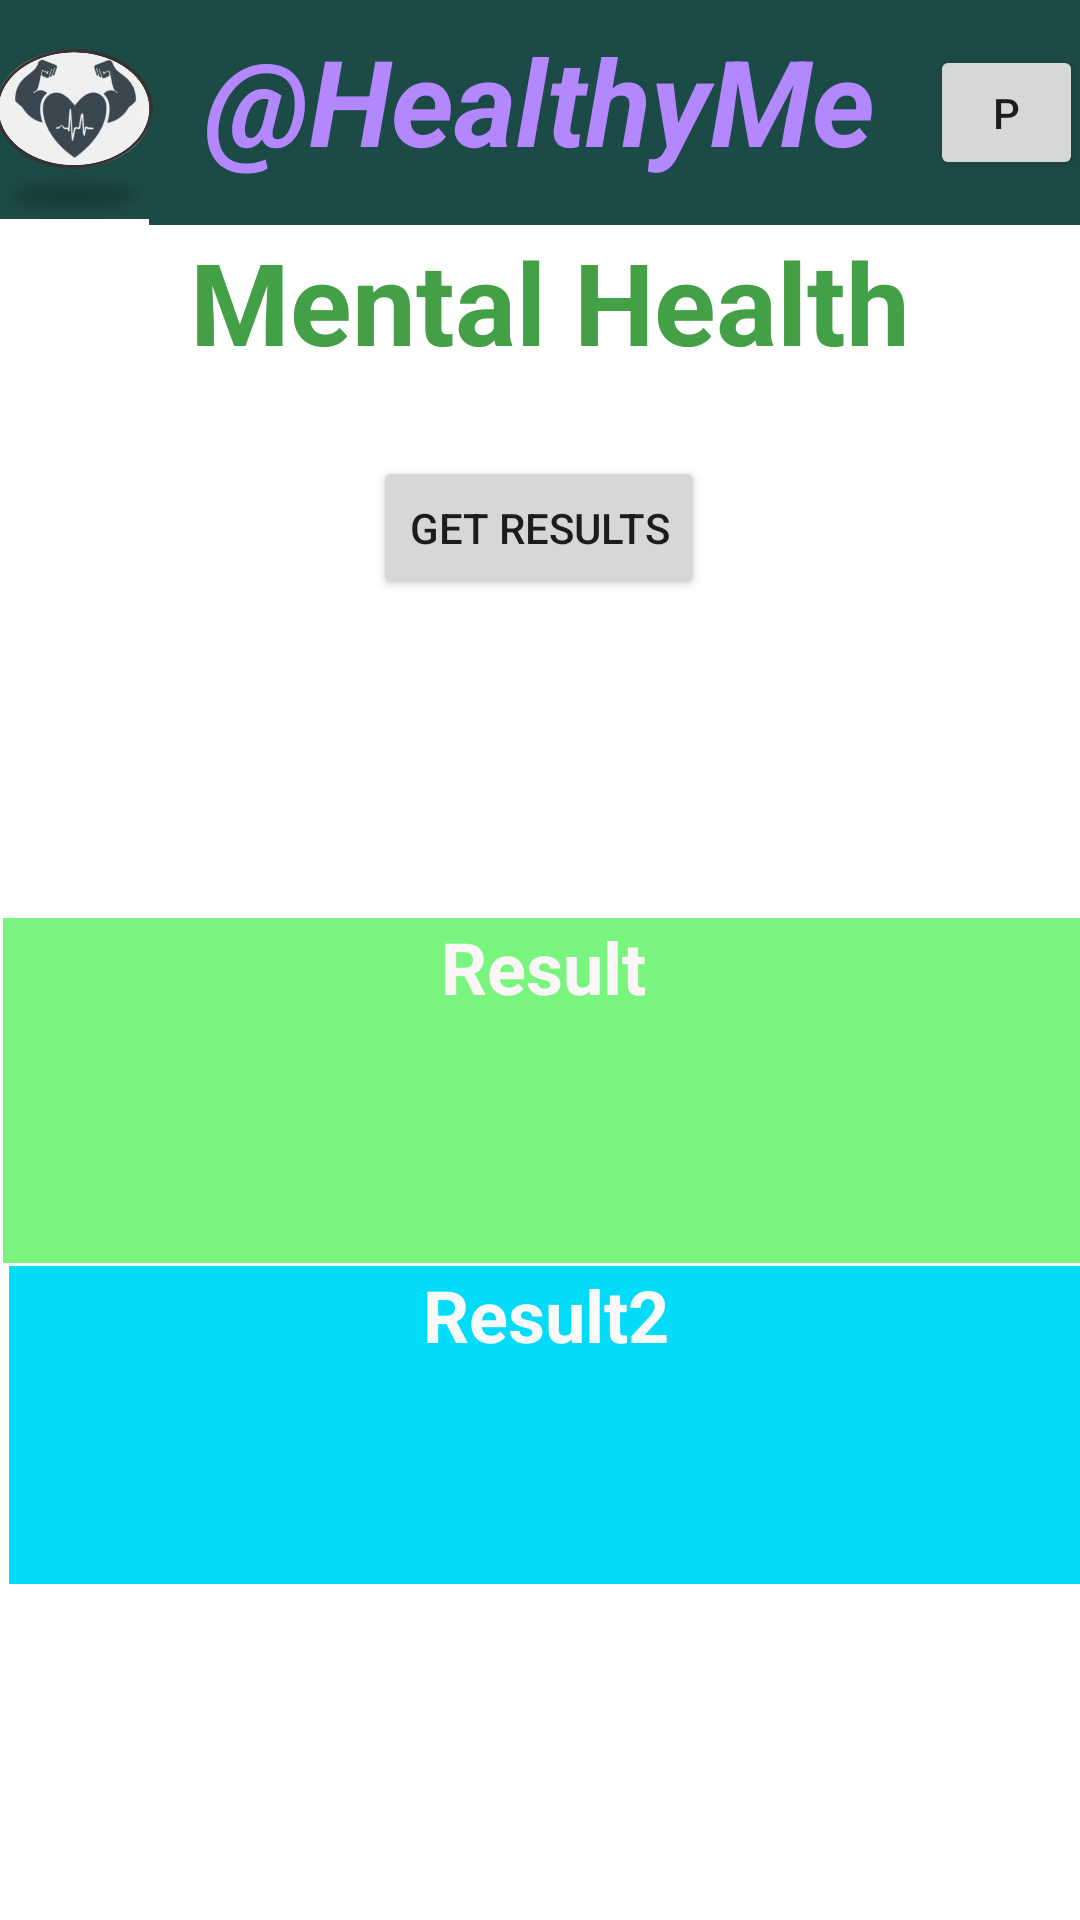

Layout XML and referenced resources for this Android screen:
<!-- AndroidManifest.xml: application theme Theme.Mini_Project -->
<!-- res/layout/activity_mental3.xml -->
<?xml version="1.0" encoding="utf-8"?>
<androidx.constraintlayout.widget.ConstraintLayout xmlns:android="http://schemas.android.com/apk/res/android"
    xmlns:app="http://schemas.android.com/apk/res-auto"
    xmlns:tools="http://schemas.android.com/tools"
    android:layout_width="match_parent"
    android:layout_height="match_parent"
    tools:context=".Mental3_activity">

    <LinearLayout
        android:id="@+id/linearLayout"
        android:layout_width="261dp"
        android:layout_height="75dp"
        android:orientation="horizontal"
        app:layout_constraintEnd_toEndOf="parent"
        app:layout_constraintStart_toStartOf="parent"
        app:layout_constraintTop_toTopOf="parent">

        <TextView
            android:id="@+id/textView2"
            android:layout_width="194dp"
            android:layout_height="match_parent"
            android:layout_weight="1"
            android:background="#1C4A46"
            android:contextClickable="false"
            android:elegantTextHeight="true"
            android:text="@string/healthyme"
            android:textAlignment="center"
            android:textColor="#B388FF"
            android:textColorHighlight="#2196F3"
            android:textColorHint="#3F51B5"
            android:textCursorDrawable="@android:drawable/btn_star_big_on"
            android:textSize="40sp"
            android:textStyle="bold|italic"
            tools:ignore="InefficientWeight,TextSizeCheck" />
    </LinearLayout>

    <androidx.constraintlayout.widget.ConstraintLayout
        android:layout_width="73dp"
        android:layout_height="73dp"
        android:background="#1C4A46"
        app:layout_constraintEnd_toStartOf="@+id/linearLayout"
        app:layout_constraintStart_toStartOf="parent"
        app:layout_constraintTop_toTopOf="parent">

        <ImageView
            android:id="@+id/imageView3"
            android:layout_width="70dp"
            android:layout_height="60dp"
            android:layout_marginTop="16dp"
            android:contentDescription="@string/todo2"
            app:layout_constraintEnd_toEndOf="parent"
            app:layout_constraintHorizontal_bias="0.333"
            app:layout_constraintStart_toStartOf="parent"
            app:layout_constraintTop_toTopOf="parent"
            app:srcCompat="@drawable/logo_project"
            tools:ignore="ContentDescription,VisualLintBounds" />
    </androidx.constraintlayout.widget.ConstraintLayout>

    <androidx.constraintlayout.widget.ConstraintLayout
        android:layout_width="70dp"
        android:layout_height="75dp"
        android:background="#1C4A46"
        app:layout_constraintEnd_toEndOf="parent"
        app:layout_constraintStart_toEndOf="@+id/linearLayout"
        app:layout_constraintTop_toTopOf="parent"
        tools:ignore="VisualLintBounds">

        <Button
            android:id="@+id/button3"
            android:layout_width="51dp"
            android:layout_height="45dp"
            android:text="@string/p"
            app:layout_constraintBottom_toBottomOf="parent"
            app:layout_constraintEnd_toEndOf="parent"
            app:layout_constraintStart_toStartOf="parent"
            app:layout_constraintTop_toTopOf="parent"
            tools:ignore="TouchTargetSizeCheck" />
    </androidx.constraintlayout.widget.ConstraintLayout>

    <TextView
        android:id="@+id/textView"
        android:layout_width="390dp"
        android:layout_height="53dp"
        android:text="@string/mental_health2"
        android:textAlignment="center"
        android:textColor="#43A047"
        android:textSize="38sp"
        android:textStyle="bold"
        app:layout_constraintEnd_toEndOf="parent"
        app:layout_constraintHorizontal_bias="0.4"
        app:layout_constraintStart_toStartOf="parent"
        app:layout_constraintTop_toBottomOf="@+id/linearLayout"
        tools:ignore="TextSizeCheck" />

    <Button
        android:id="@+id/button16"
        android:layout_width="wrap_content"
        android:layout_height="wrap_content"
        android:layout_marginTop="24dp"
        android:text="Get results"
        app:layout_constraintEnd_toEndOf="parent"
        app:layout_constraintHorizontal_bias="0.498"
        app:layout_constraintStart_toStartOf="parent"
        app:layout_constraintTop_toBottomOf="@+id/textView" />

    <RelativeLayout
        android:id="@+id/relativeLayout2"
        android:layout_width="365dp"
        android:layout_height="353dp"
        android:layout_marginTop="44dp"
        app:layout_constraintEnd_toEndOf="parent"
        app:layout_constraintStart_toStartOf="parent"
        app:layout_constraintTop_toBottomOf="@+id/button16">

        <TextView
            android:id="@+id/textView77"
            android:layout_width="292dp"
            android:layout_height="115dp"
            android:layout_alignParentStart="true"
            android:layout_alignParentTop="true"
            android:layout_alignParentEnd="true"
            android:layout_marginStart="3dp"
            android:layout_marginTop="62dp"
            android:layout_marginEnd="2dp"
            android:background="#79F47E"
            android:text="Result"
            android:textAlignment="center"
            android:textColor="#FBF7F7"
            android:textSize="24sp"
            android:textStyle="bold" />

        <TextView
            android:id="@+id/textView78"
            android:layout_width="216dp"
            android:layout_height="109dp"
            android:layout_below="@+id/textView77"
            android:layout_alignStart="@+id/textView77"
            android:layout_alignEnd="@+id/textView77"
            android:layout_alignParentBottom="true"
            android:layout_marginStart="2dp"
            android:layout_marginTop="1dp"
            android:layout_marginEnd="0dp"
            android:layout_marginBottom="69dp"
            android:background="#03DCF8"
            android:text="Result2"
            android:textAlignment="center"
            android:textColor="#FBFAFA"
            android:textSize="24sp"
            android:textStyle="bold" />
    </RelativeLayout>

</androidx.constraintlayout.widget.ConstraintLayout>
<!-- resources referenced by this layout -->
<resources>
  <!-- drawable logo_project: png bitmap (drawable, 153362 bytes) -->
  <string name="healthyme" translatable="false">\@HealthyMe</string>
  <string name="mental_health2" translatable="false">Mental Health</string>
  <string name="p" translatable="false">P</string>
  <string name="todo2" translatable="false">TODO</string>
  <style name="Theme.Mini_Project" parent="Theme.MaterialComponents.DayNight.DarkActionBar">
          
          <item name="colorPrimary">@color/purple_500</item>
          <item name="colorPrimaryVariant">@color/purple_700</item>
          <item name="colorOnPrimary">@color/white</item>
          
          <item name="colorSecondary">@color/teal_200</item>
          <item name="colorSecondaryVariant">@color/teal_700</item>
          <item name="colorOnSecondary">@color/black</item>
          
          <item name="android:statusBarColor">?attr/colorPrimaryVariant</item>
          
      </style>
  <!-- not gathered from this repository: default colours our renderer supplied (Android Studio template values) -->
  <color name="purple_500">#FF6200EE</color>
  <color name="purple_700">#FF3700B3</color>
  <color name="teal_200">#FF03DAC5</color>
  <color name="teal_700">#FF018786</color>
  <color name="black">#FF000000</color>
  <color name="white">#FFFFFFFF</color>
</resources>
